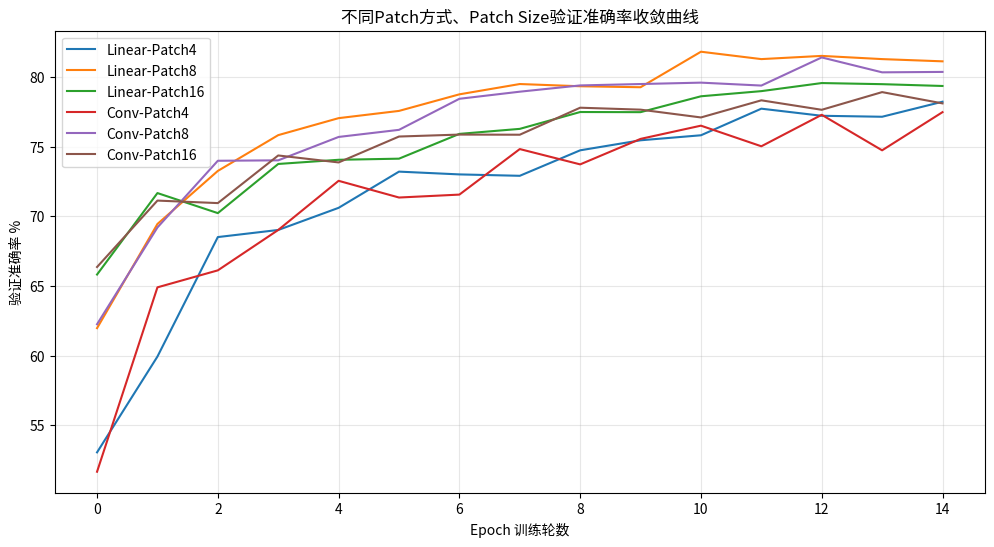

This chart was generated by the following Python code:
import matplotlib.pyplot as plt

# 把你6组训练得到的15个准确率数字填到这里
linear4 = [53.05,59.93,68.51,69.02,70.61,73.21,73.01,72.91,74.74,75.46,75.82,77.73,77.22,77.15,78.23]
linear8 = [61.97,69.45,73.26,75.83,77.05,77.57,78.76,79.50,79.34,79.27,81.82,81.29,81.52,81.29,81.13]
linear16 = [65.82,71.67,70.23,73.76,74.06,74.14,75.92,76.28,77.49,77.48,78.62,78.99,79.57,79.49,79.36]
conv4 = [51.66,64.90,66.12,69.02,72.55,71.35,71.56,74.83,73.73,75.56,76.51,75.03,77.29,74.74,77.48]
conv8 = [62.25,69.20,73.99,74.02,75.70,76.21,78.44,78.95,79.40,79.50,79.60,79.39,81.41,80.34,80.37]
conv16 = [66.36,71.13,70.95,74.37,73.87,75.73,75.87,75.86,77.80,77.66,77.10,78.33,77.65,78.92,78.11]

# 绘制6条收敛曲线
plt.figure(figsize=(12, 6))
plt.plot(linear4, label="Linear-Patch4")
plt.plot(linear8, label="Linear-Patch8")
plt.plot(linear16, label="Linear-Patch16")
plt.plot(conv4, label="Conv-Patch4")
plt.plot(conv8, label="Conv-Patch8")
plt.plot(conv16, label="Conv-Patch16")

# 图表文字
plt.title("不同Patch方式、Patch Size验证准确率收敛曲线")
plt.xlabel("Epoch 训练轮数")
plt.ylabel("验证准确率 %")
plt.legend()
plt.grid(alpha=0.3)

# 保存图片到文件夹
plt.savefig("acc_compare.png", dpi=150)
plt.show()
